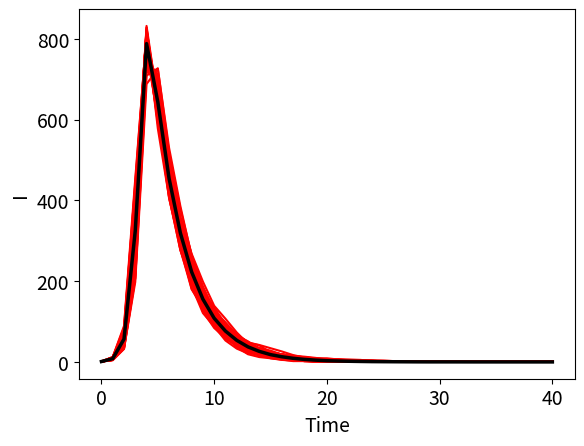

This chart was generated by the following Python code:
import numpy as np
import matplotlib.pyplot as plt

#Create class for individuals to store their list of neighbours and current state
class Individual:

    def __init__(self, neighbours, state):
        self.neighbours = neighbours
        self.state = state

#Define function to form network from a given list of individuals by one of several methods
def formNetwork(population, method):

    #Form a rectangular lattice
    if (method == "rectangular-lattice"):
        ncol = 50 #Change as parameter
        #For each pair of individuals i and j such that j > i (consider them placed in a rectangular grid from left to right, then top to bottom):
        for i in range(0, len(population)):
            for j in range(i + 1, len(population)):
                #If j is 1 ahead of i and i is not on the end of a row, link i and j
                if (((i % ncol) != (ncol - 1)) and ((j - i) == 1)):
                    (population[i].neighbours).append(population[j])
                    (population[j].neighbours).append(population[i])
                #If j is one row ahead of i, link i and j
                if ((j - i) == ncol):
                    (population[i].neighbours).append(population[j])
                    (population[j].neighbours).append(population[i])

    #Form a ring lattice
    elif (method == "ring-lattice"):
        k = 5 #Change as parameter
        #For each individual i (consider them placed in a ring):
        for i in range(0, len(population)):
            #Connect i to the k following individuals, looping around to individual 0 when i is near the end of the population
            for j in range(1, k+1):
                (population[i].neighbours).append(population[(i+j) % len(population)])
                (population[(i+j) % len(population)].neighbours).append(population[i])

    #Form a network with random connections
    elif (method == "random"):
        p = 0.01 #Change as parameter
        #For each pair of individuals i and j such that j > i:
        for i in range(0, len(population)):
            for j in range(i + 1, len(population)):
                #Link i and j with probability p
                rand = np.random.uniform(0, 1)
                if (rand <= p):
                    (population[i].neighbours).append(population[j])
                    (population[j].neighbours).append(population[i])

    #Form a small-world network
    elif (method == "small-world"):
        k = 5 #Change as parameter
        p = 0.1 # Change as parameter
        #For each individual i (consider them placed in a ring):
        for i in range(0, len(population)):
            #Form a list of length k determining which of the edges to the k individuals following i will be rewired
            rewire = np.zeros(k)
            for j in range(0, k):
                #Rewire each edge with probability p
                rand = np.random.uniform(0, 1)
                if (rand <= p):
                    rewire[j] = True
                else:
                    rewire[j] = False
            #For j such that we do not rewire the edge from i to the jth individual ahead of it:
            for j in range(1, k+1):
                if not(rewire[j-1]):
                    #Link i to the jth individual ahead of it, looping around to indivdual 0 when i is near the end of the population
                    (population[i].neighbours).append(population[(i+j) % len(population)])
                    (population[(i+j) % len(population)].neighbours).append(population[i])
            #For j such that we do rewire the edge from i to the jth individual ahead of it:
            for j in range(1, k+1):
                if rewire[j-1]:
                    #Choose an individual uniformlly at random, such that the chosen individual is not i or the jth individual ahead of i, and is not already linked to i
                    chosen = np.random.randint(0, len(population))
                    while ((chosen == i) or (chosen == ((i+j) % len(population))) or (population[chosen] in population[i].neighbours)):
                        chosen = np.random.randint(0, len(population))
                    #Link i and the chosen individual
                    (population[i].neighbours).append(population[chosen])
                    (population[chosen].neighbours).append(population[i])

    #Form a scale-free network
    elif (method == "scale-free"):
        m = 5 #Change as parameter
        #Form fully connected network of the first m individuals
        for i in range(0, m):
            for j in range(i+1, m):
                (population[i].neighbours).append(population[j])
                (population[j].neighbours).append(population[i])
        #To add each remaining individual:
        for i in range(m, len(population)):
            degrees = np.zeros(i)
            probs = np.zeros(i)
            cumProbs = np.zeros(i)
            #Calculate degrees of each individual currently in the network and the sum of all degrees
            for j in range(0, i):
                degrees[j] = len(population[j].neighbours)
            degSum = sum(degrees)
            #Calculate the probability of individual i connecting to each individual based on the formula in the BA model, and the cumulative probabilities
            for j in range(0, i):
                probs[j] = degrees[j]/degSum
                cumProbs[j] = sum(probs[0:j+1])
            #Select the m existing individuals to which individual i will initially connect
            newNeighbours = []
            for k in range(0, m):
                selected = False
                while not selected:
                    rand = np.random.uniform(0, 1)
                    #For each existing individual j, if j is the first individual for which our randomly generated number is less than the associated cumulative probability, then select individual j (provided j has not already been selected)
                    #This is because the gap between cumProbs[j-1] and cumProbs[j] will be the probability of connecting to individual j
                    for j in range(0, i):
                        if (rand < cumProbs[j]):
                            if not(j in newNeighbours):
                                newNeighbours.append(j)
                                selected = True
                            break
            #Connect individual i to the m selected individuals
            for k in range(0, m):
                (population[i].neighbours).append(population[newNeighbours[k]])
                (population[newNeighbours[k]].neighbours).append(population[i])
    
    return population              

#Define parameters
N = 1000
I0 = 1
R0 = 0
p = 0.7
gamma = 0.3
maxT = 40
numSims = 100

#Set random seed for reproducability
np.random.seed(1)

#Initialise individuals
population = []
for i in range(0, N):
    population.append(Individual([], "Uninitialised"))
population = formNetwork(population, "random")

#Initialise lists to hold infectious numbers for all runs
listofIs = []

#Run simulation multiple times
for n in range(0, numSims):
    
    #Initialise infectious numbers for this run
    I = np.zeros(maxT + 1)
    I[0] = I0

    #Initialise individual states
    #Make the first S0 individuals susceptible
    for i in range(0, N-I0-R0):
        population[i].state = "S"
    #Make the next I0 individuals infectious
    for i in range(N-I0-R0, N-R0):
        population[i].state = "I"
    #Make the next R0 individuals recovered
    for i in range(N-R0, N):
        population[i].state = "R"
    
    #Run simulation
    for t in range(1, maxT + 1):
        #Create list to store states of individuals for next time step
        nextStates = [""] * N
        #For each individual:
        for i in range(0, N):
            currentIndividual = population[i]
            
            #Determine next state for susceptible individuals
            if (currentIndividual.state == "S"):
                infected = False
                #For each neighbour of the current individual:
                for j in range(0, len(currentIndividual.neighbours)):
                    currentNeighbour = (currentIndividual.neighbours)[j]
                    #If neighbour is infectious, current individual is infected with probability p
                    if (currentNeighbour.state == "I"):
                        rand = np.random.uniform(0, 1)
                        if (rand <= p):
                            infected = True
                            #If current individual is infected by one neighbour, there is no need to check if they are infected by others
                            break
                if infected:
                    nextStates[i] = "I"
                else:
                    nextStates[i] = "S"
                
            #Determine next state for infectious individuals
            elif (currentIndividual.state == "I"):
                #Current individual recovers with probability gamma
                rand = np.random.uniform(0, 1)
                if (rand <= gamma):
                    nextStates[i] = "R"
                else:
                    nextStates[i] = "I"

            #Determine next state for recovered individuals
            elif (population[i].state == "R"):
                #Recovered individuals always stay recovered
                nextStates[i] = "R"

        #Update states and count number of infectious individuals
        infectiousCount = 0
        for i in range(0, N):
            population[i].state = nextStates[i]
            if (population[i].state == "I"):
                infectiousCount += 1
        I[t] = infectiousCount

    #Add infectious numbers for this run to list
    listofIs.append(I)
    print("Completed simulation " + str(n))

#Plot infectious numbers over time for all runs
plt.rcParams.update({'font.size': 14})
plt.figure()
#plt.suptitle('Number of infectious individuals over time in SIR ? network model')

for n in range(0, numSims):
    plt.plot(np.linspace(0, maxT, maxT + 1), listofIs[n], 'r-')
#Calculate and plot mean infectious numbers
meanI = np.zeros(maxT + 1)
for t in range(0, maxT + 1):
    meanI[t] = np.mean([listofIs[n][t] for n in range(0, numSims)])
plt.plot(np.linspace(0, maxT, maxT + 1), meanI, 'k-', linewidth = 2.5)
plt.xlabel('Time')
plt.ylabel('I')

plt.show()
